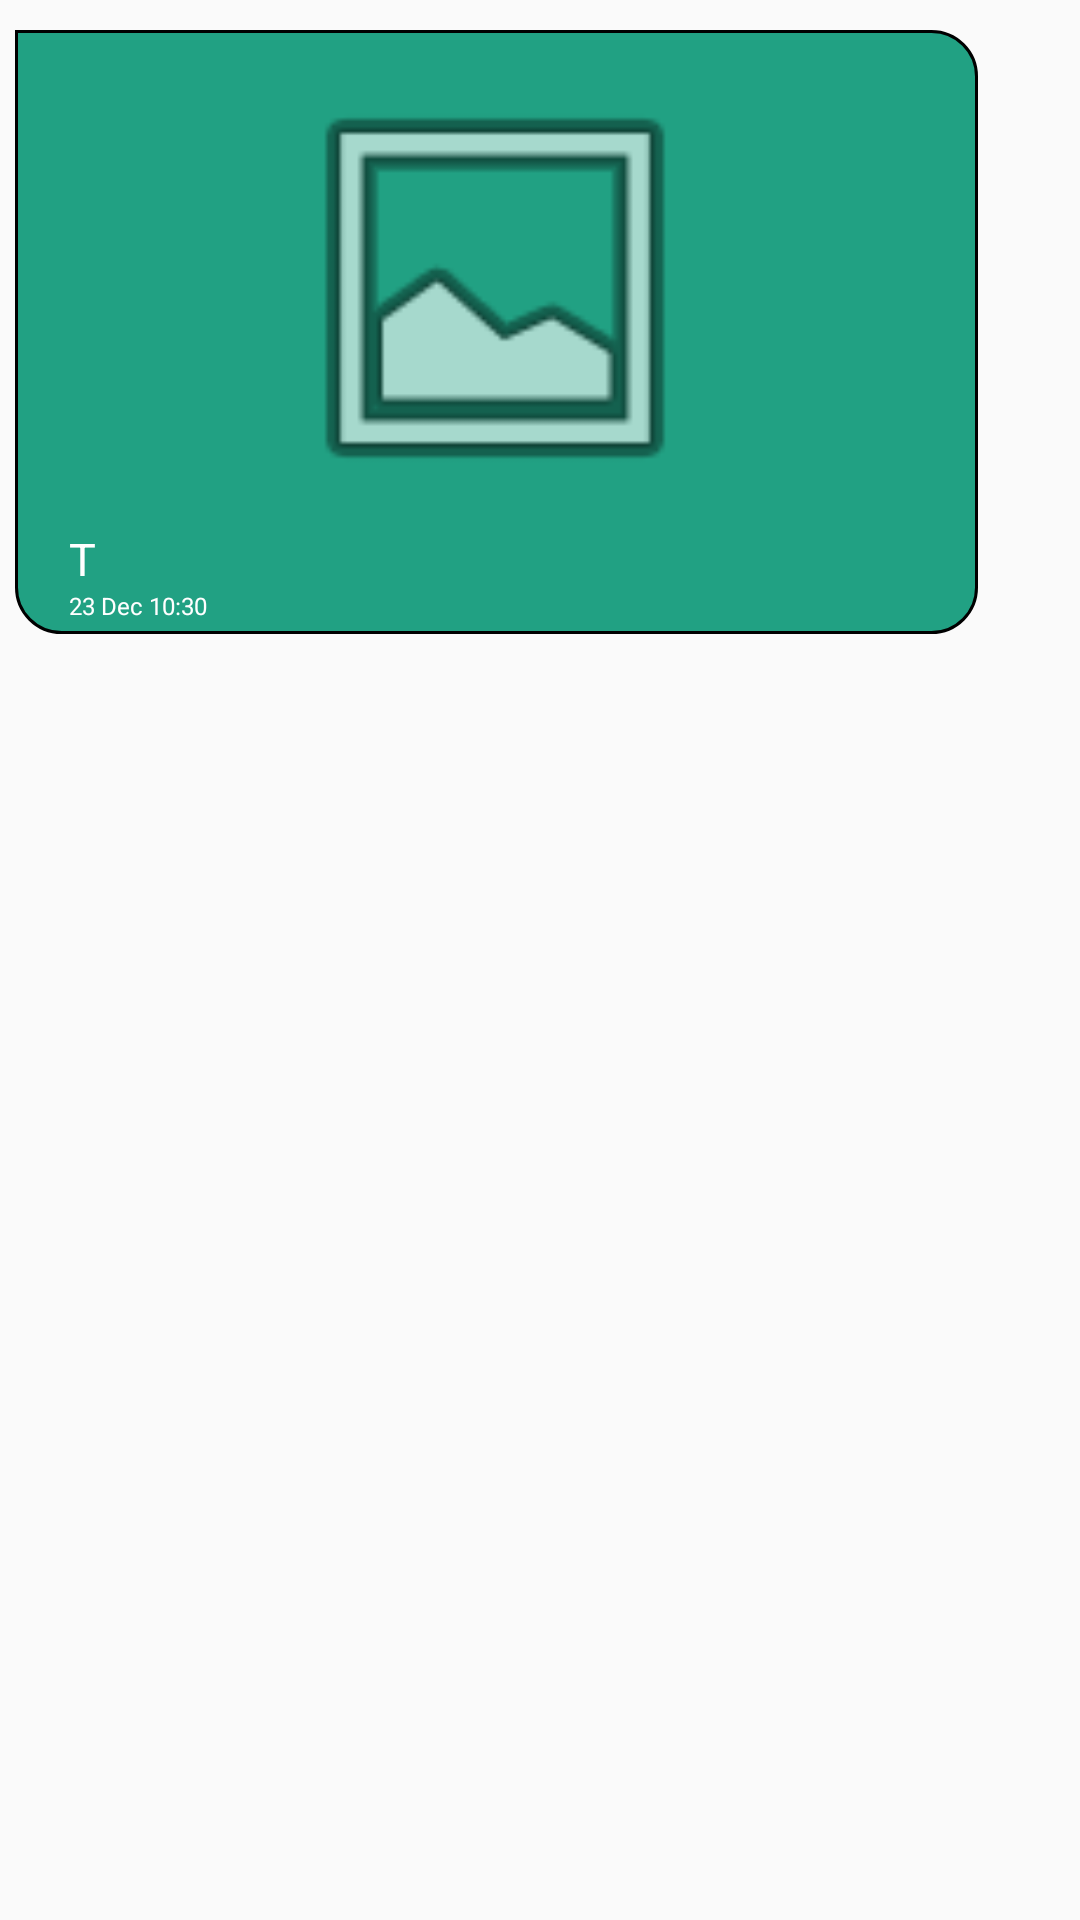

This screen was rendered from an Android layout file. Write that file and the resources it references.
<!-- AndroidManifest.xml: application theme Theme.ChattingApp -->
<!-- res/layout/receive.xml -->
<?xml version="1.0" encoding="utf-8"?>
<androidx.constraintlayout.widget.ConstraintLayout xmlns:android="http://schemas.android.com/apk/res/android"
    xmlns:app="http://schemas.android.com/apk/res-auto"
    android:layout_width="match_parent"
    android:layout_height="wrap_content">

    <RelativeLayout
        android:layout_width="wrap_content"
        android:layout_height="wrap_content"
        android:paddingStart="10dp"
        android:layout_marginStart="5dp"
        android:layout_marginTop="10dp"
        android:background="@drawable/chat_box2"
        app:layout_constraintStart_toStartOf="parent"
        app:layout_constraintTop_toTopOf="parent">

        <LinearLayout
            android:layout_width="wrap_content"
            android:layout_height="wrap_content"
            android:gravity="start"
            android:minWidth="40dp"
            android:orientation="vertical"
            android:layout_marginEnd="10dp">

            <ImageView
                android:id="@+id/receiveImageView"
                android:layout_width="300dp"
                android:layout_height="150dp"
                android:layout_marginTop="10dp"
                android:maxWidth="300dp"
                android:maxHeight="150dp"
                app:srcCompat="@android:drawable/ic_menu_gallery" />

            <TextView
                android:id="@+id/txt_receive_message"
                android:layout_width="wrap_content"
                android:layout_height="wrap_content"
                android:paddingStart="8dp"
                android:paddingTop="5dp"
                android:paddingEnd="5dp"

                android:text="T"
                android:textColor="@color/white"
                android:textSize="15dp" />

            
            
            
            

            <TextView
                android:id="@+id/txt_receive_time"
                android:layout_width="match_parent"
                android:layout_height="wrap_content"
                android:layout_weight="5"
                android:gravity="bottom"
                android:paddingStart="8dp"
                android:paddingBottom="3dp"
                android:text="23 Dec 10:30"
                android:textColor="@color/white"
                android:textSize="8sp" />

            
            
            
            
            
            
            
            

            
        </LinearLayout>

    </RelativeLayout>

</androidx.constraintlayout.widget.ConstraintLayout>
<!-- resources referenced by this layout -->
<resources>
  <color name="white">#FFFFFFFF</color>
  <!-- drawable chat_box2 (drawable) -->
  <?xml version="1.0" encoding="utf-8"?>
  <shape xmlns:android="http://schemas.android.com/apk/res/android" >
      <stroke
          android:width="1dp"
          android:color="@color/black" />
  
      <solid android:color="#21A183" />
  
      <padding
          android:left="1dp"
          android:right="1dp"
          android:bottom="1dp"
          android:top="1dp" />
  
      <corners android:bottomLeftRadius="15dp"
          android:bottomRightRadius="15dp"
          android:topRightRadius="15dp" />
  </shape>
  <style name="Theme.ChattingApp" parent="Theme.AppCompat.Light">
          
          <item name="colorPrimary">@color/app_theme</item>
          <item name="colorPrimaryVariant">#076EBF</item>
          <item name="colorOnPrimary">@color/white</item>
          
          <item name="colorSecondary">@color/teal_200</item>
          <item name="colorSecondaryVariant">@color/teal_700</item>
          <item name="colorOnSecondary">@color/white</item>
          
          <item name="android:statusBarColor" tools:targetApi="l">?attr/colorPrimaryVariant</item>
          
      </style>
  <color name="black">#FF000000</color>
  <color name="app_theme">#20B1F3</color>
  <color name="teal_200">#FF03DAC5</color>
  <color name="teal_700">#FF018786</color>
</resources>
